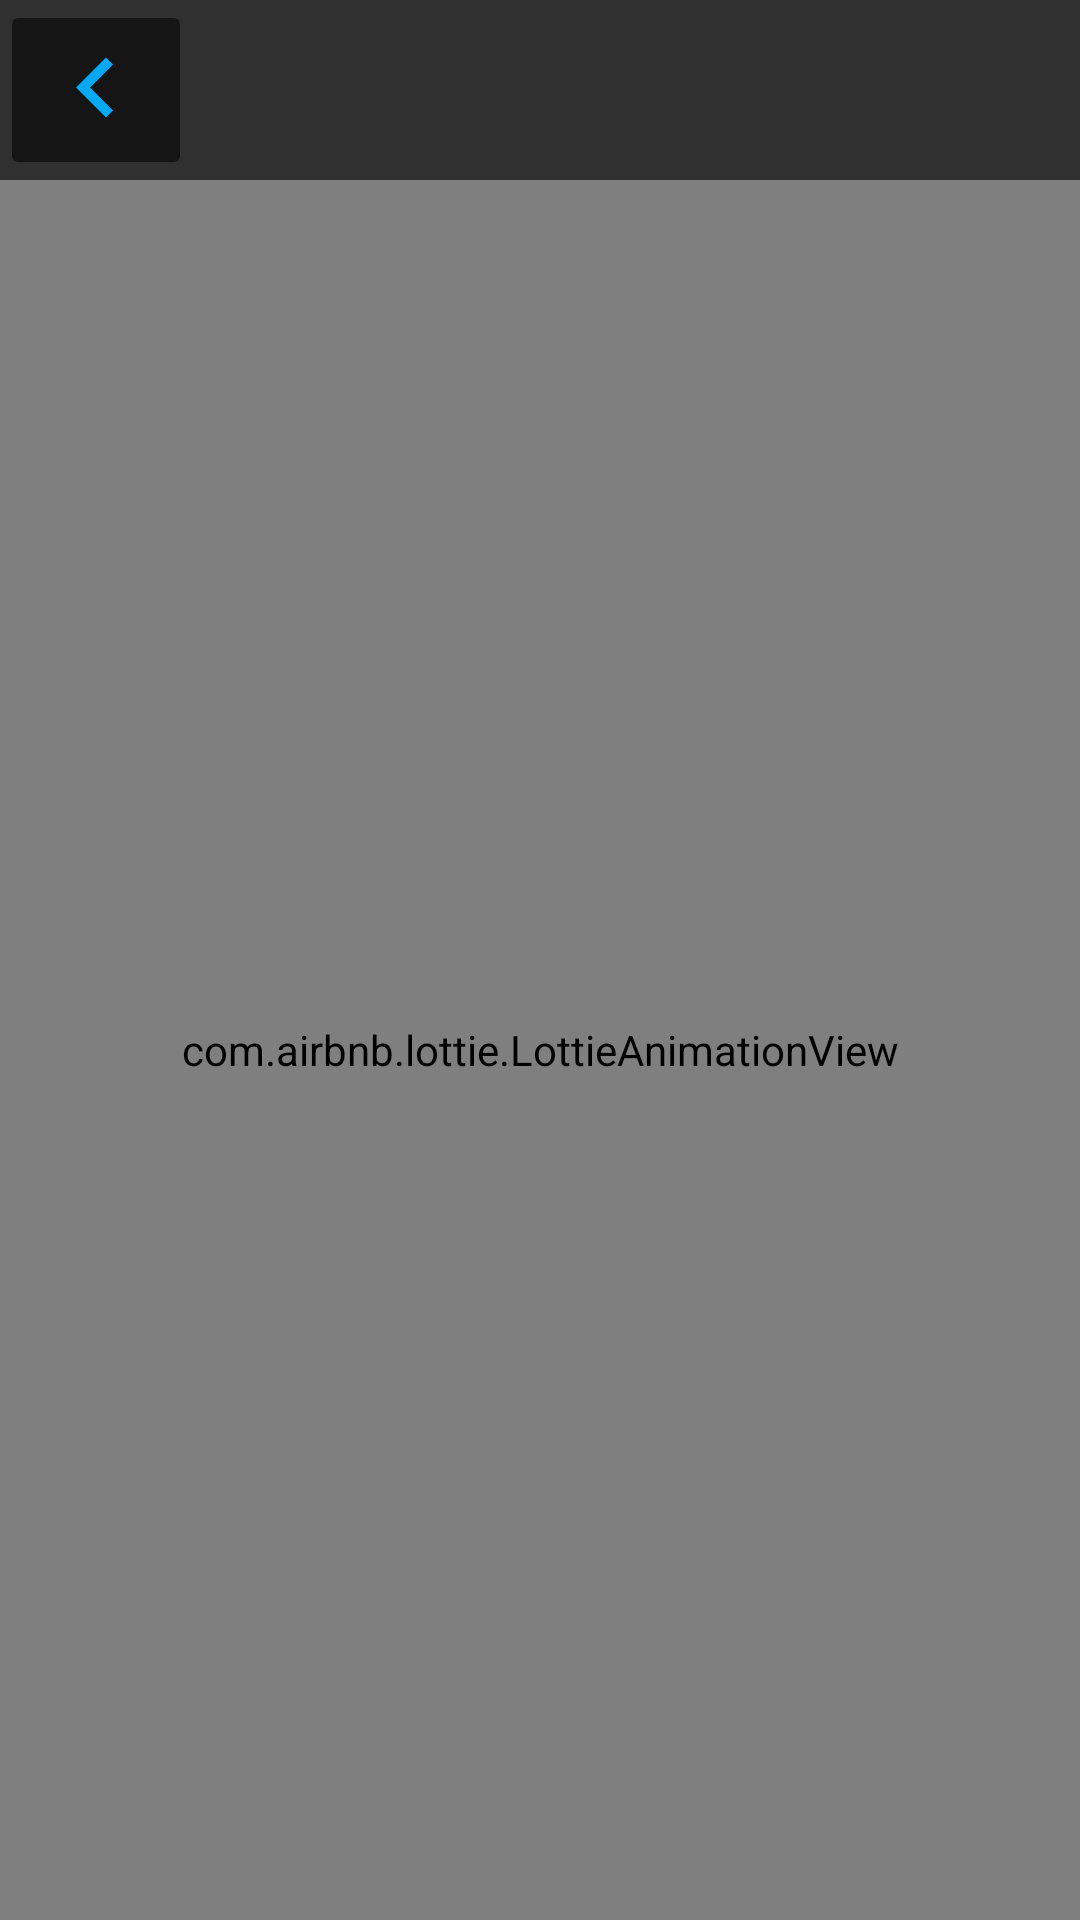

Android layout source for this screen:
<!-- AndroidManifest.xml: application theme AppTheme -->
<!-- res/layout/search_fragment.xml -->
<?xml version="1.0" encoding="utf-8"?>
<layout xmlns:app="http://schemas.android.com/apk/res-auto"
    xmlns:tools="http://schemas.android.com/tools"
    xmlns:android="http://schemas.android.com/apk/res/android">


    <LinearLayout
        android:layout_width="match_parent"
        android:layout_height="match_parent"
        android:background="@color/transp_color">

        <androidx.constraintlayout.widget.ConstraintLayout
            android:layout_width="match_parent"
            android:layout_height="match_parent"
            android:background="@color/transp_color">


            <EditText
                android:id="@+id/editText_search"
                android:layout_width="0dp"
                android:layout_height="0dp"
                android:layout_marginTop="4dp"
                android:layout_marginEnd="4dp"
                android:ems="10"
                android:hint="Type here to search"
                android:background="@null"
                android:inputType="textEmailAddress"
                app:layout_constraintBottom_toTopOf="@+id/recyclerResults"
                app:layout_constraintEnd_toEndOf="parent"
                app:layout_constraintHorizontal_bias="0.5"
                app:layout_constraintStart_toEndOf="@+id/imageButton"
                app:layout_constraintTop_toTopOf="parent" />

            <androidx.recyclerview.widget.RecyclerView
                android:id="@+id/recyclerResults"
                android:layout_width="match_parent"
                android:layout_height="0dp"
                android:layout_marginStart="8dp"
                android:layout_marginEnd="8dp"
                android:layout_marginBottom="8dp"
                android:backgroundTint="@color/transp_color"
                app:layoutManager="androidx.recyclerview.widget.LinearLayoutManager"
                android:visibility="gone"
                app:layout_constraintBottom_toBottomOf="parent"
                app:layout_constraintEnd_toEndOf="parent"
                app:layout_constraintStart_toStartOf="parent"
                app:layout_constraintTop_toBottomOf="@+id/imageButton" />

            <com.airbnb.lottie.LottieAnimationView
                android:id="@+id/nothingYetAnimView"
                android:layout_width="match_parent"
                android:layout_height="0dp"
                app:layout_constraintBottom_toBottomOf="parent"
                app:layout_constraintEnd_toEndOf="parent"
                app:layout_constraintStart_toStartOf="parent"
                app:layout_constraintTop_toBottomOf="@+id/imageButton"
                app:lottie_rawRes="@raw/search_empty"/>

            <ImageButton
                android:id="@+id/imageButton"
                android:layout_width="wrap_content"
                android:layout_height="wrap_content"
                android:backgroundTint="@color/transp_color"
                app:layout_constraintEnd_toStartOf="@+id/editText_search"
                app:layout_constraintHorizontal_bias="0.5"
                app:layout_constraintHorizontal_chainStyle="spread_inside"
                app:layout_constraintStart_toStartOf="parent"
                app:layout_constraintTop_toTopOf="parent"
                app:srcCompat="@drawable/ic_search_back" />
        </androidx.constraintlayout.widget.ConstraintLayout>
    </LinearLayout>
</layout>
<!-- resources referenced by this layout -->
<resources>
  <color name="transp_color">#90000000</color>
  <!-- drawable ic_search_back (drawable) -->
  <vector android:height="40dp"
      android:viewportHeight="24.0" android:viewportWidth="24.0"
      android:width="40dp" xmlns:android="http://schemas.android.com/apk/res/android">
      <path android:fillColor="@color/colorAccent" android:pathData="M15.41,16.09l-4.58,-4.59 4.58,-4.59L14,5.5l-6,6 6,6z"/>
  </vector>
  <style name="AppTheme" parent="Theme.MaterialComponents.DayNight.NoActionBar">
          
          <item name="colorPrimary">@color/colorPrimary</item>
          <item name="colorPrimaryDark">@color/colorPrimaryDark</item>
          <item name="colorAccent">@color/colorAccent</item>
  
  
      </style>
  <color name="colorAccent">#03A9F4</color>
  <color name="colorPrimary">#0288D1</color>
  <color name="colorPrimaryDark">#01579B</color>
</resources>
